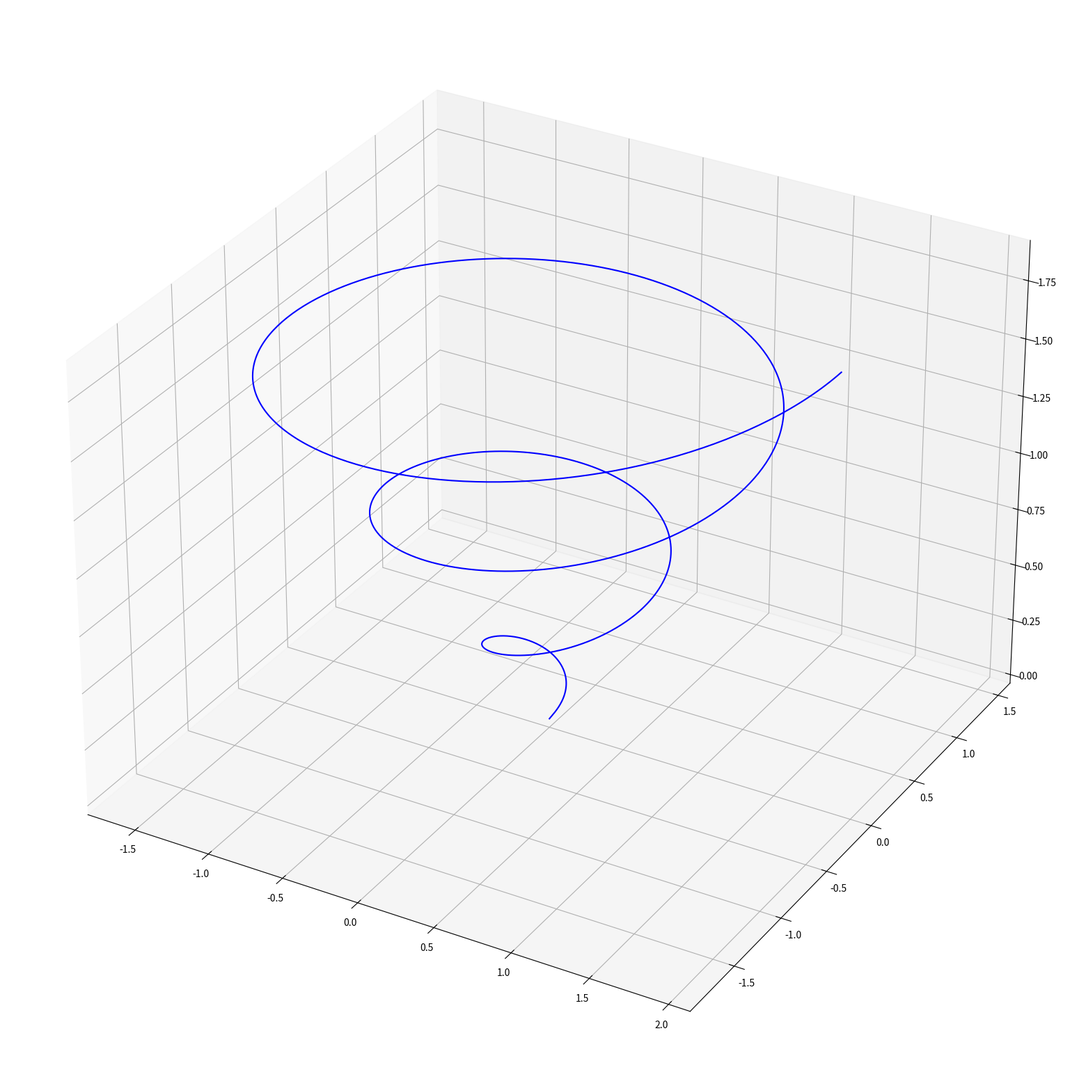
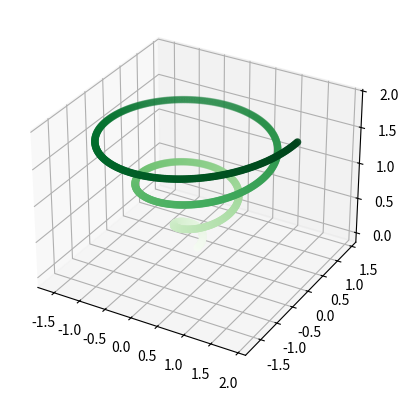
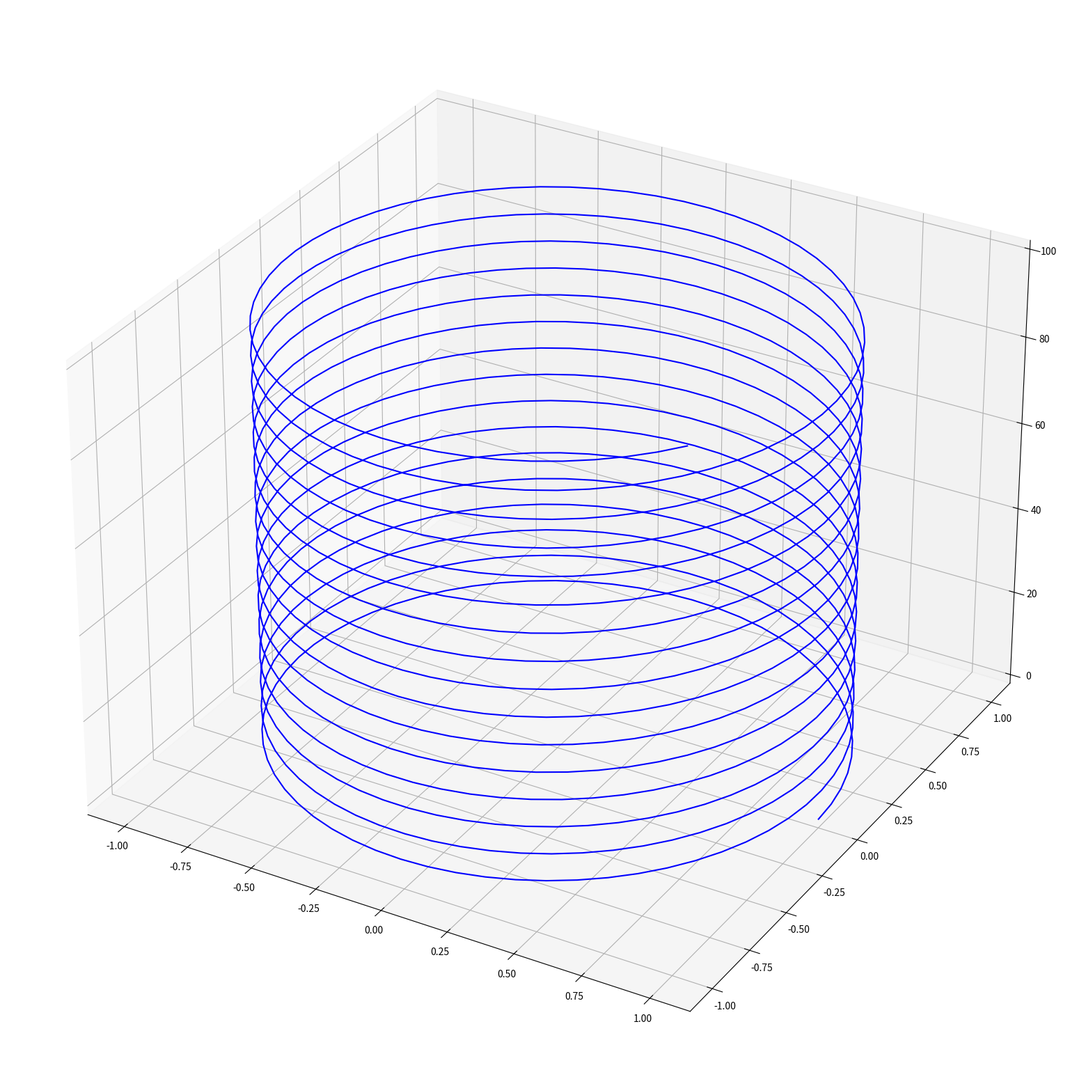
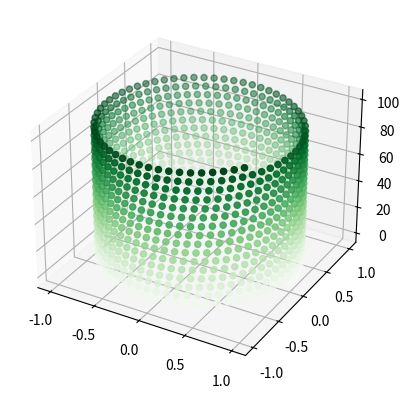

Generate these figures, in order, with matplotlib:
import numpy as np
import matplotlib
import matplotlib.pyplot as plt
matplotlib.use('Agg')
import csv
import math
from scipy.special import gamma
import random
from mpl_toolkits.mplot3d import Axes3D
from scipy.spatial.transform import Rotation as R

def save(x, y, z, fileName):
    t = np.arange(len(x))

    # plot
    fig = plt.figure()
    ax = plt.axes(projection='3d')
    fig.set_size_inches(20, 20, 20)

    ax.plot3D(x, y, z, "blue")
    plt.savefig(fileName + ".png")
    plt.close()

    ax = plt.axes(projection='3d')
    fig.set_size_inches(20, 20, 20)
    ax.scatter3D(x, y, z, c=t, cmap='Greens')
    plt.savefig(fileName + "_.png")
    plt.close()

    # write to file
    with open(fileName + ".csv", 'w', newline='') as f:
        writer = csv.writer(f, delimiter=',')
        writer.writerows(zip(x, y, z))

numSamples = [1000]

for n in numSamples:
    # spiral
    x = []
    y = []
    z = []
    for t in np.arange(0.0, 6 * math.pi, math.pi / 1000 * 6):
        x.append(t * math.cos(t)/10)
        y.append(t * math.sin(t)/10)
        z.append(t/10)

    save(x, y, z, 'z_spiral_{}'.format(n))

    # circle + z axis
    r = 1
    centerX = 0
    centerY = 0

    x = []
    y = []
    z = []
    for t in np.arange(0.0, 100, 0.1):
        x.append(centerX + r * math.cos(t))
        y.append(centerY + r * math.sin(t))
        z.append(t)

    save(x, y, z, 'z_circle_{}'.format(n))
